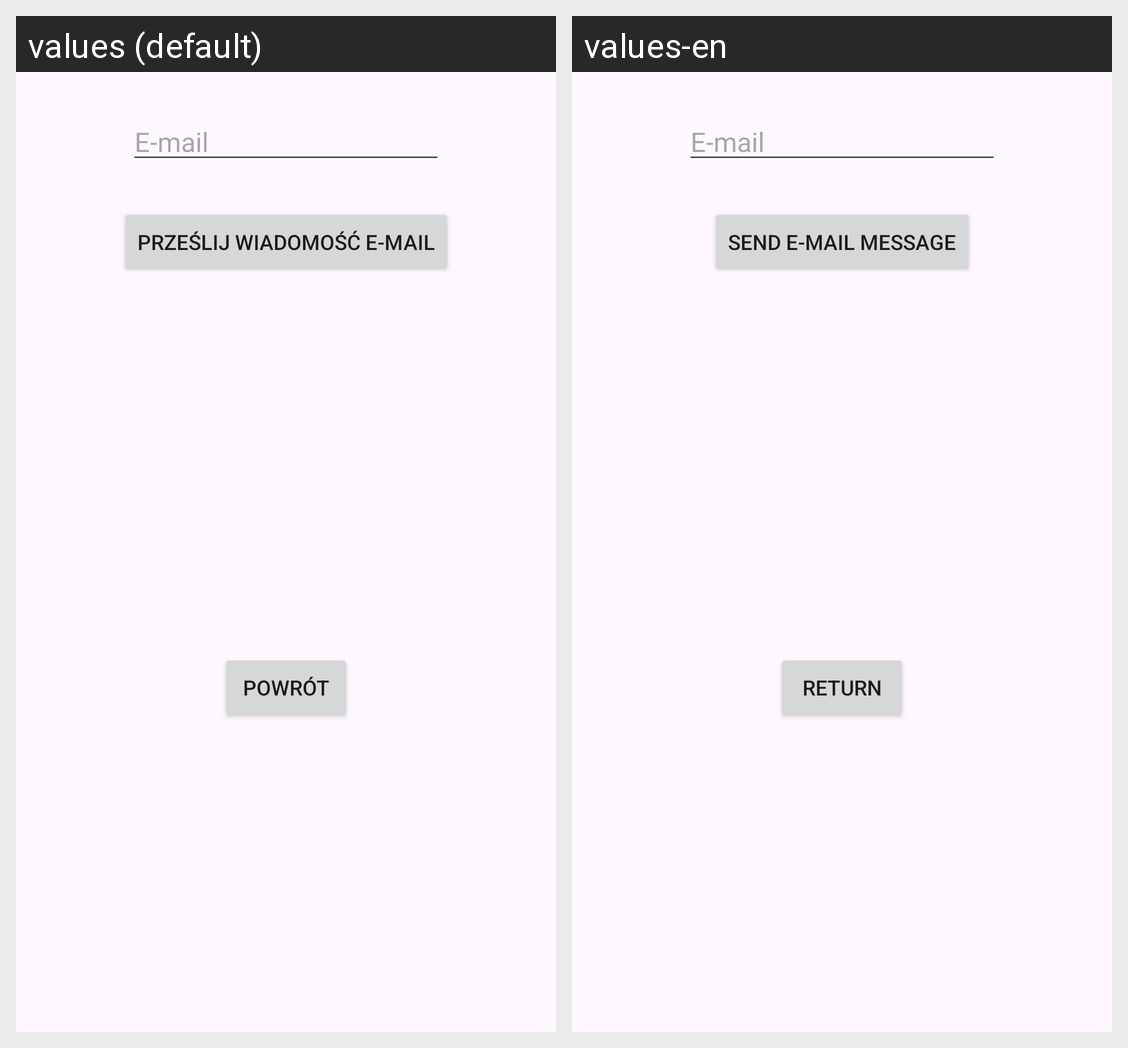

Locale-by-locale string values for the Android screen shown in this grid:
Android screen res/layout/activity_odzyskiwanie_hasla.xml rendered under 2 locales, left to right: values (default), values-en. Device: Nexus 5 (rendered at 1080×1920; each locale shown at half size, 540×960, under a caption strip naming it); theme Theme.AplikacjaNaTelefon.
Strings drawn on this screen, with the default value and each locale's value (text and hints the layout hard-codes, and strings that could not be matched under every locale, appear in the picture but are not listed):

str_email
  values: E-mail
  values-en: E-mail  [not translated; the default value is used]

str_powrot
  values: Powrót
  values-en: Return

str_przeslijEmail
  values: Prześlij wiadomość e-mail
  values-en: Send e-mail message
